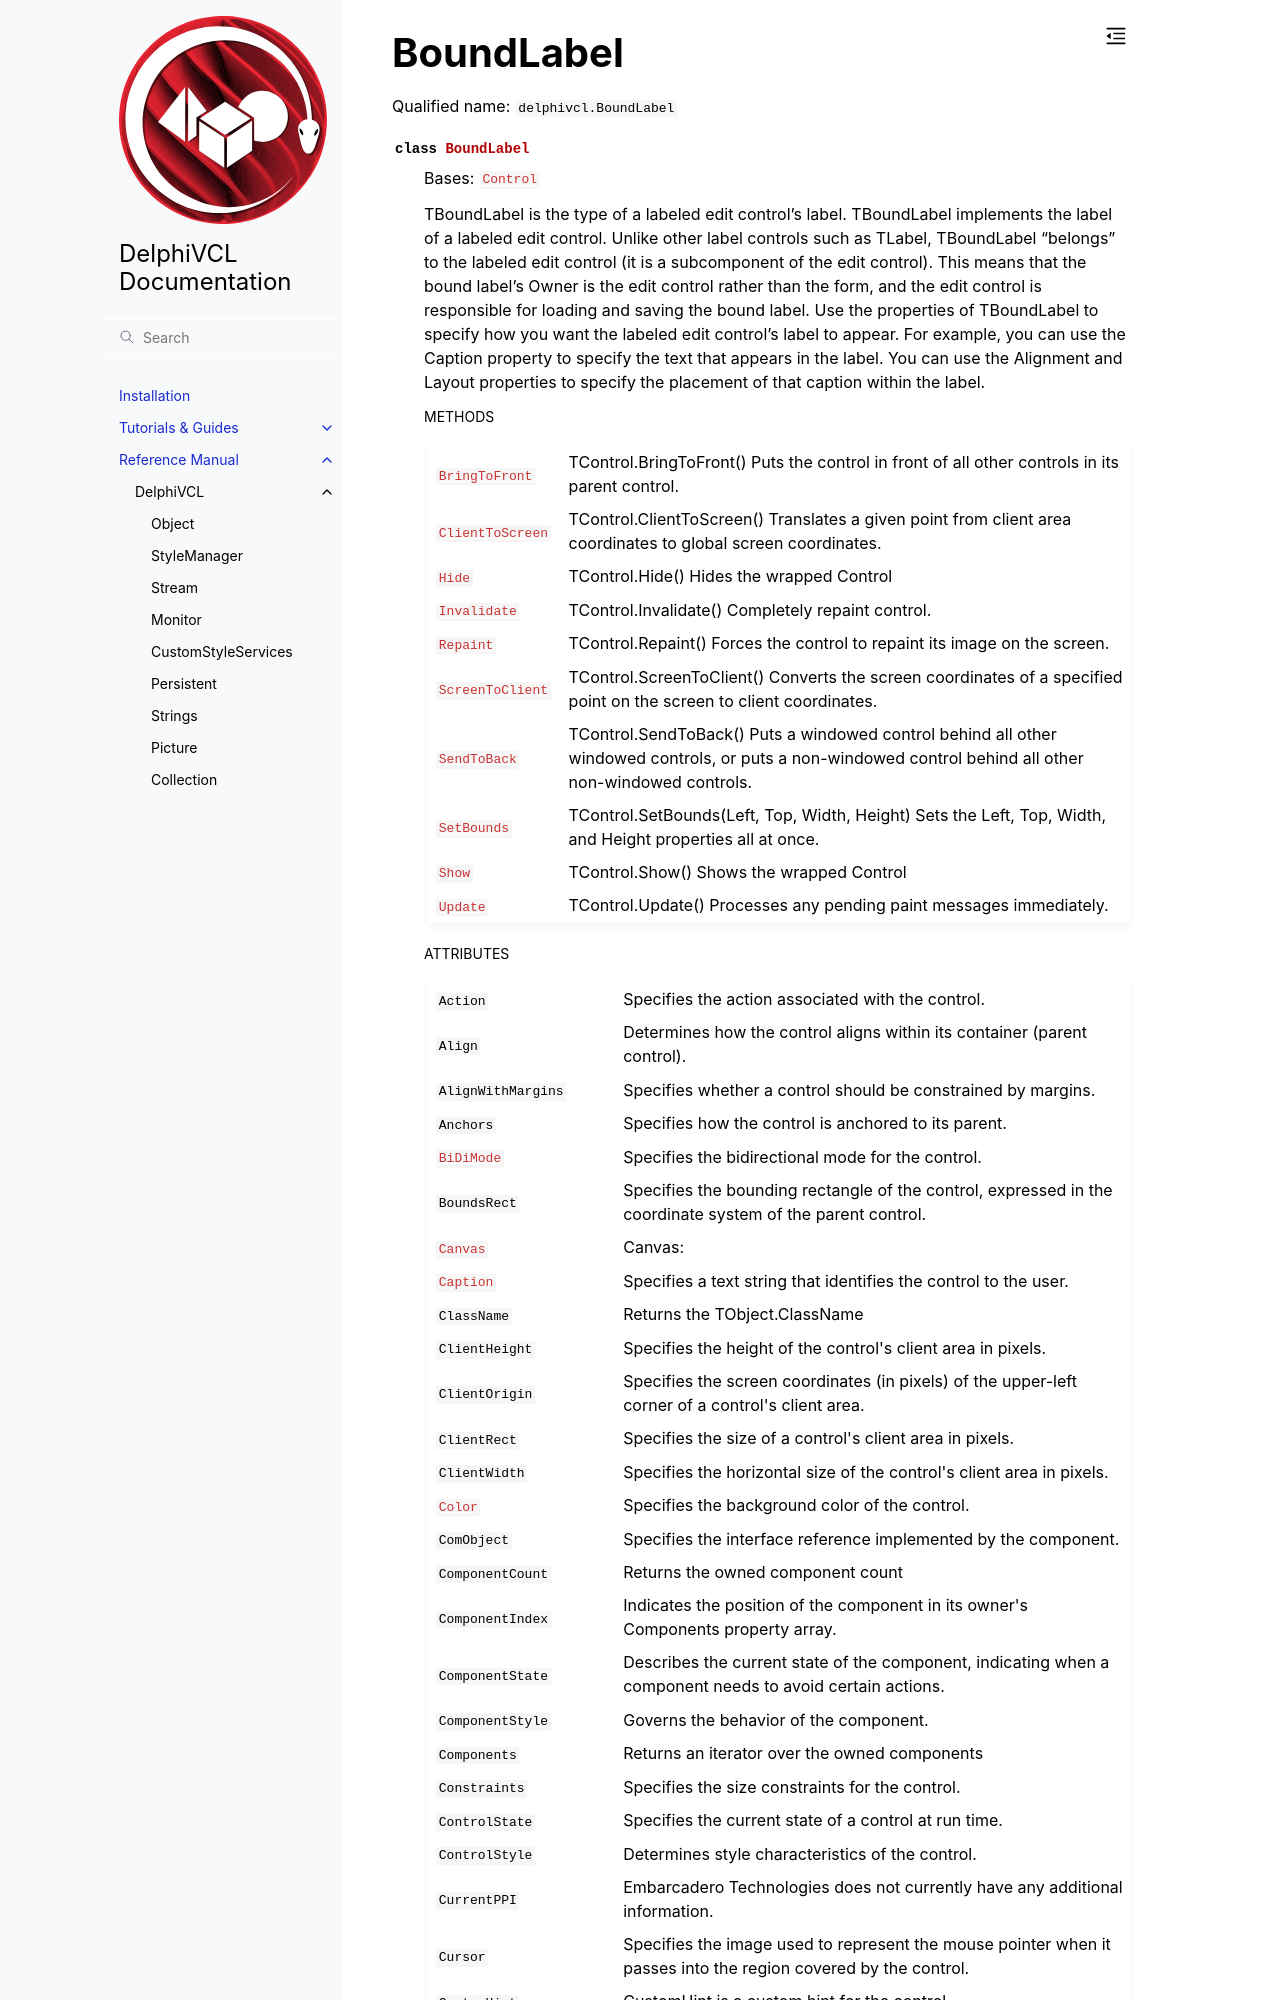

repository: Embarcadero/DelphiVCL4Python · page: reference/delphivcl.BoundLabel.html · generator: sphinx

BoundLabel
==========

Qualified name: ``delphivcl.BoundLabel``

.. currentmodule:: delphivcl

.. autoclass:: BoundLabel
   :show-inheritance:
   :members:

   
   .. rubric:: Methods

   .. autosummary::
      :nosignatures:
      
      ~BoundLabel.Assign
      ~BoundLabel.BindMethodsToEvents
      ~BoundLabel.BringToFront
      ~BoundLabel.ClientToScreen
      ~BoundLabel.Create
      ~BoundLabel.Free
      ~BoundLabel.GetNamePath
      ~BoundLabel.GetParentComponent
      ~BoundLabel.HasParent
      ~BoundLabel.Hide
      ~BoundLabel.InheritsFrom
      ~BoundLabel.Invalidate
